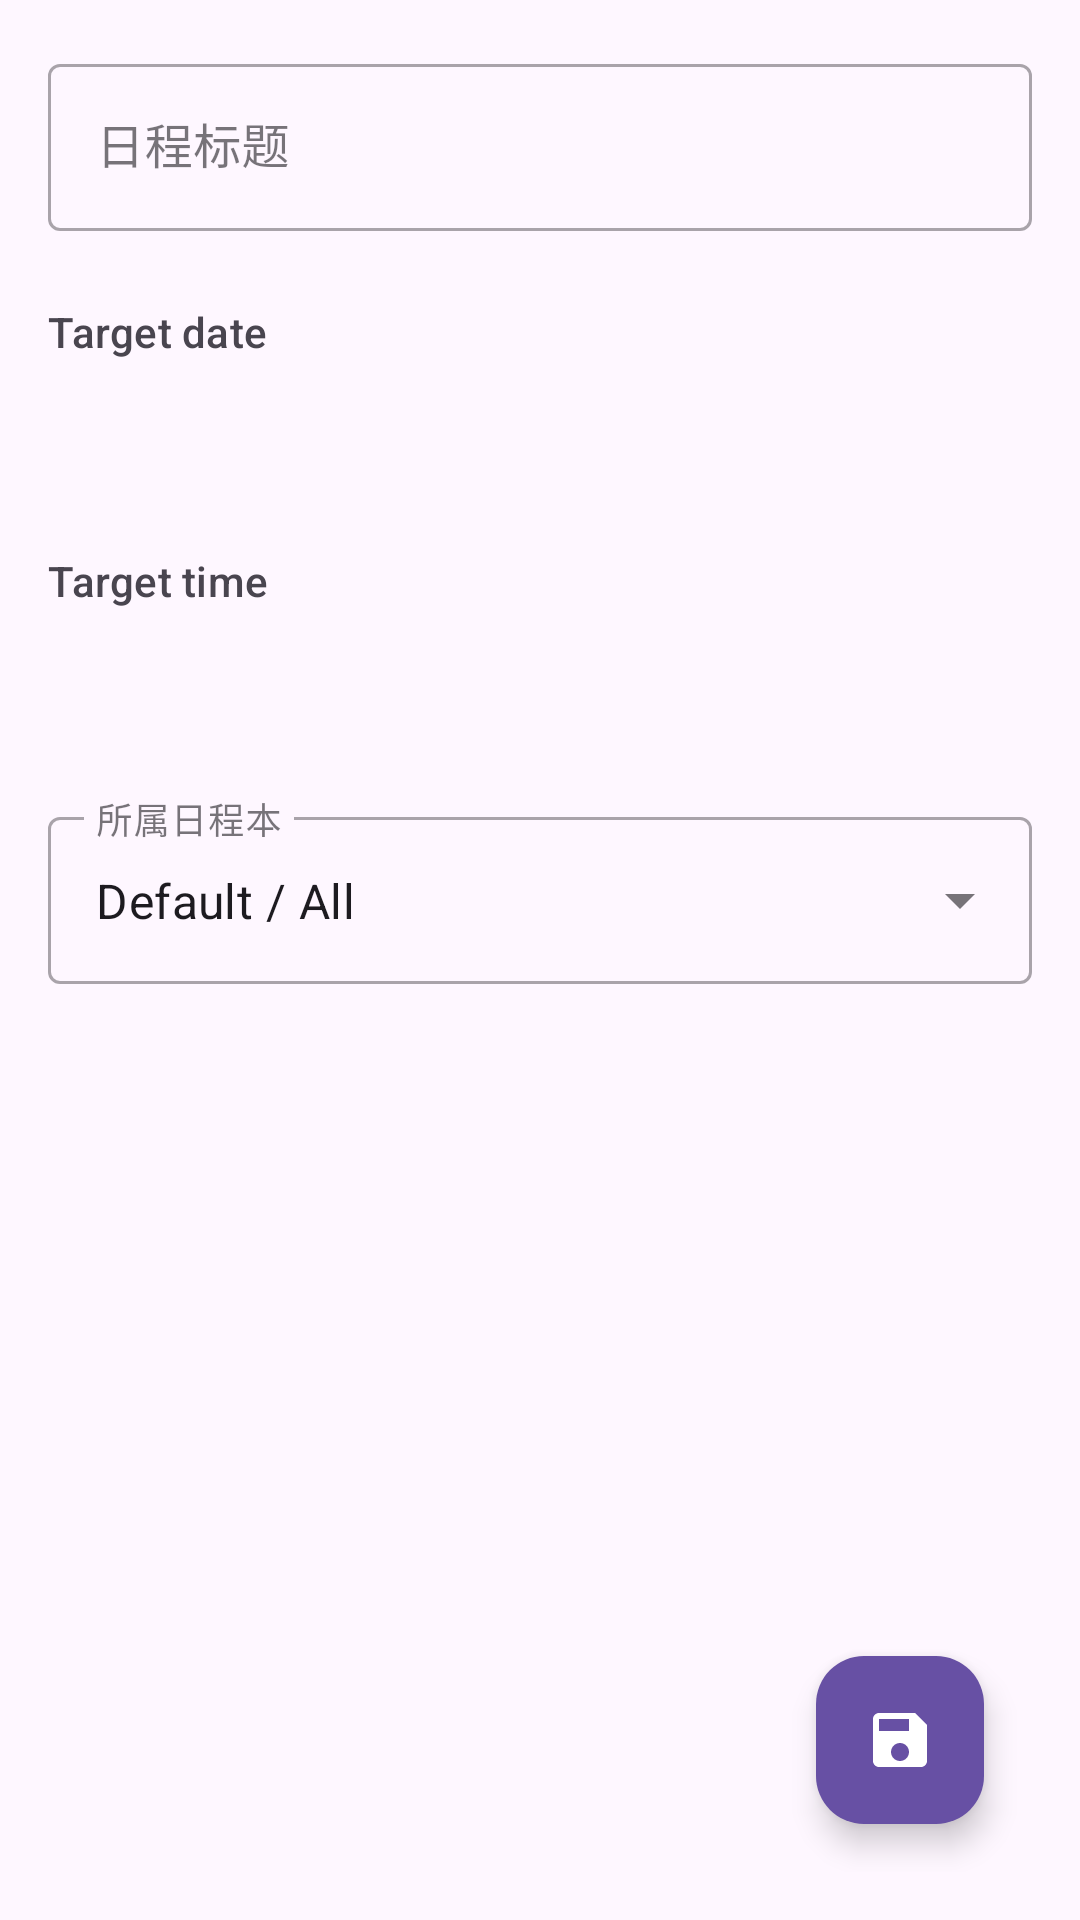

Reconstruct the res/layout file that produces this screen, plus the resources it refers to.
<!-- AndroidManifest.xml: application theme Theme.ZakoCountdown -->
<!-- res/layout/fragment_add_edit_event.xml -->
<?xml version="1.0" encoding="utf-8"?>

<androidx.constraintlayout.widget.ConstraintLayout
    xmlns:android="http://schemas.android.com/apk/res/android"
    xmlns:app="http://schemas.android.com/apk/res-auto"
    xmlns:tools="http://schemas.android.com/tools"
    android:layout_width="match_parent"
    android:layout_height="match_parent"
    android:padding="16dp"
    tools:context=".ui.addedit.AddEditEventFragment">

    <com.google.android.material.textfield.TextInputLayout
        android:id="@+id/text_input_layout_title"
        style="@style/Widget.MaterialComponents.TextInputLayout.OutlinedBox"
        android:layout_width="0dp"
        android:layout_height="wrap_content"
        android:hint="日程标题"
        app:layout_constraintEnd_toEndOf="parent"
        app:layout_constraintStart_toStartOf="parent"
        app:layout_constraintTop_toTopOf="parent">

        <com.google.android.material.textfield.TextInputEditText
            android:id="@+id/edit_text_title"
            android:layout_width="match_parent"
            android:layout_height="wrap_content"
            android:inputType="textCapWords" />
    </com.google.android.material.textfield.TextInputLayout>

    <TextView
        android:id="@+id/text_view_date_label"
        android:layout_width="wrap_content"
        android:layout_height="wrap_content"
        android:layout_marginTop="24dp"
        android:text="@string/event_target_date"
        android:textAppearance="?attr/textAppearanceLabelLarge"
        android:textColor="?attr/colorOnSurfaceVariant"
        app:layout_constraintStart_toStartOf="parent"
        app:layout_constraintTop_toBottomOf="@id/text_input_layout_title" />

    
    <com.google.android.material.button.MaterialButton
        android:id="@+id/button_date_picker"
        style="?attr/borderlessButtonStyle"
        android:layout_width="0dp"
        android:layout_height="wrap_content"
        android:background="?attr/selectableItemBackgroundBorderless"
        tools:text="2024年12月25日"
        android:textAppearance="?attr/textAppearanceTitleMedium"
        android:textColor="?attr/colorPrimary"
        app:backgroundTint="@android:color/transparent"
        app:iconTint="?attr/colorPrimary"
        android:gravity="start|center_vertical"
        app:layout_constraintEnd_toEndOf="parent"
        app:layout_constraintStart_toStartOf="parent"
        app:layout_constraintTop_toBottomOf="@id/text_view_date_label" />

    <TextView
        android:id="@+id/text_view_time_label"
        android:layout_width="wrap_content"
        android:layout_height="wrap_content"
        android:layout_marginTop="16dp"
        android:text="@string/event_target_time"
        android:textAppearance="?attr/textAppearanceLabelLarge"
        android:textColor="?attr/colorOnSurfaceVariant"
        app:layout_constraintStart_toStartOf="parent"
        app:layout_constraintTop_toBottomOf="@id/button_date_picker" />

    
    <com.google.android.material.button.MaterialButton
        android:id="@+id/button_time_picker"
        style="?attr/borderlessButtonStyle"
        android:layout_width="0dp"
        android:layout_height="wrap_content"
        android:background="?attr/selectableItemBackgroundBorderless"
        tools:text="18:00"
        android:textAppearance="?attr/textAppearanceTitleMedium"
        android:textColor="?attr/colorPrimary"
        app:backgroundTint="@android:color/transparent"
        app:iconTint="?attr/colorPrimary"
        android:gravity="start|center_vertical"
        app:layout_constraintEnd_toEndOf="parent"
        app:layout_constraintStart_toStartOf="parent"
        app:layout_constraintTop_toBottomOf="@id/text_view_time_label" />
    <com.google.android.material.textfield.TextInputLayout
        android:id="@+id/input_layout_agenda"
        style="@style/Widget.MaterialComponents.TextInputLayout.OutlinedBox.ExposedDropdownMenu"
        android:layout_width="match_parent"
        android:layout_height="wrap_content"
        android:layout_marginTop="16dp"
        android:hint="所属日程本"
        app:layout_constraintTop_toBottomOf="@id/button_time_picker"
        app:layout_constraintStart_toStartOf="parent"
        app:layout_constraintEnd_toEndOf="parent">

        <AutoCompleteTextView
            android:id="@+id/auto_complete_agenda"
            android:layout_width="match_parent"
            android:layout_height="wrap_content"
            android:inputType="none"
            android:text="@string/event_book_default" />

    </com.google.android.material.textfield.TextInputLayout>
    
    <com.google.android.material.floatingactionbutton.FloatingActionButton
        android:id="@+id/fab_save_event"
        android:layout_width="wrap_content"
        android:layout_height="wrap_content"
        android:layout_margin="16dp"
        android:contentDescription="@string/event_save"
        android:src="@drawable/ic_save"
        app:backgroundTint="?attr/colorPrimary"
        app:tint="?attr/colorOnPrimary"
        app:layout_constraintBottom_toBottomOf="parent"
        app:layout_constraintEnd_toEndOf="parent" />

</androidx.constraintlayout.widget.ConstraintLayout>
<!-- resources referenced by this layout -->
<resources>
  <!-- drawable ic_save (drawable) -->
  <vector xmlns:android="http://schemas.android.com/apk/res/android" android:height="24dp" android:tint="?attr/colorOnSurface" android:viewportHeight="24" android:viewportWidth="24" android:width="24dp">
        
      <path android:fillColor="@android:color/white" android:pathData="M17,3L5,3c-1.11,0 -2,0.9 -2,2v14c0,1.1 0.89,2 2,2h14c1.1,0 2,-0.9 2,-2L21,7l-4,-4zM12,19c-1.66,0 -3,-1.34 -3,-3s1.34,-3 3,-3 3,1.34 3,3 -1.34,3 -3,3zM15,9L5,9L5,5h10v4z"/>
      
  </vector>
  <string name="event_book_default">Default / All</string>
  <string name="event_save">Save event</string>
  <string name="event_target_date">Target date</string>
  <string name="event_target_time">Target time</string>
  <style name="Theme.ZakoCountdown" parent="Theme_ZakoCountdown_M3" />
  <style name="Theme_ZakoCountdown_M3" parent="Theme_ZakoCountdown_Base_M3" />
  <style name="Theme_ZakoCountdown_Base_M3" parent="Theme.Material3.DayNight.NoActionBar">
          <item name="toolbarStyle">@style/Widget.Material3.Toolbar.Surface</item>
          <item name="preferenceTheme">@style/PreferenceThemeOverlay</item>
      </style>
</resources>
